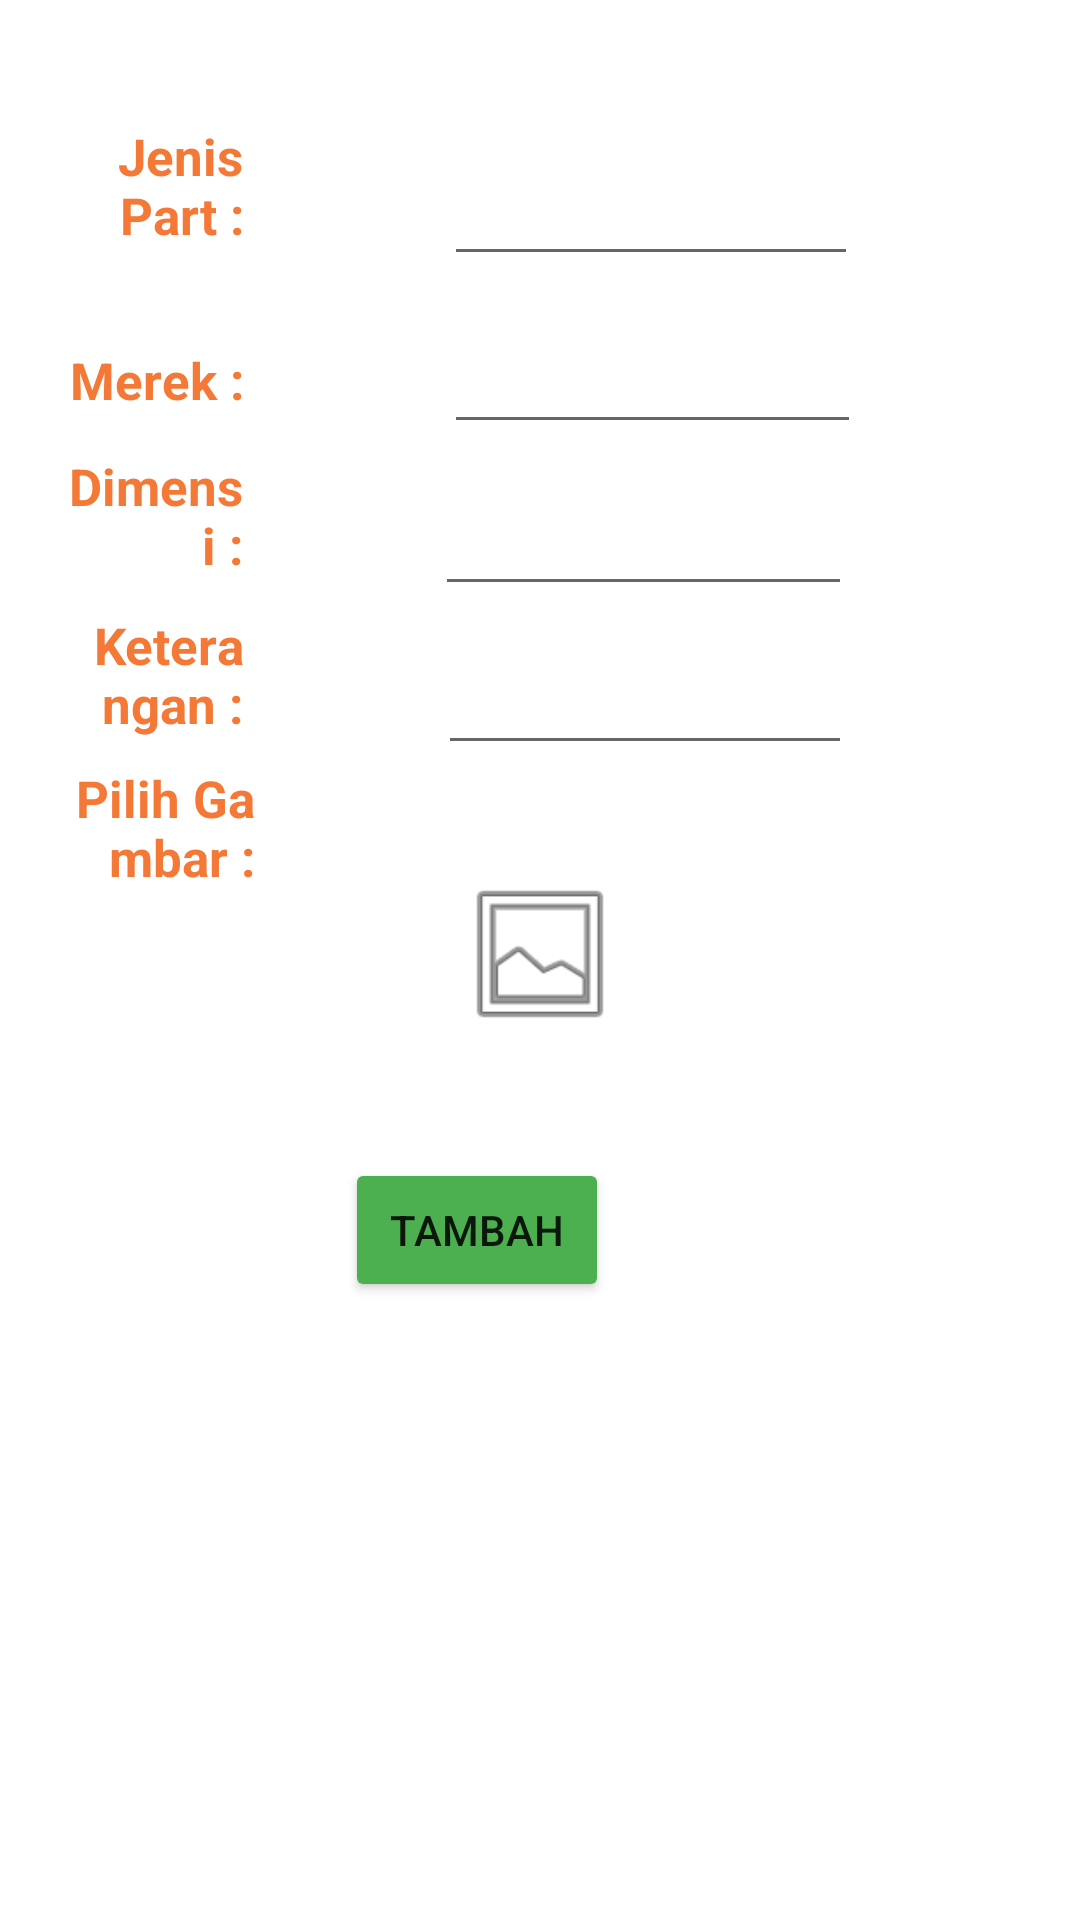

Produce the Android XML layout that renders to this screen, including the resource entries it uses.
<!-- AndroidManifest.xml: application theme Theme.JPA -->
<!-- res/layout/activity_tambahpart.xml -->
<?xml version="1.0" encoding="utf-8"?>
<RelativeLayout xmlns:android="http://schemas.android.com/apk/res/android"
    xmlns:app="http://schemas.android.com/apk/res-auto"
    xmlns:tools="http://schemas.android.com/tools"
    android:layout_width="match_parent"
    android:layout_height="match_parent"
    tools:context=".Tambahpart">


    <Button
        android:id="@+id/btn_submit"
        android:layout_width="wrap_content"
        android:layout_height="wrap_content"
        android:layout_alignParentEnd="true"
        android:layout_alignParentRight="true"
        android:layout_alignParentBottom="true"
        android:layout_marginEnd="157dp"
        android:layout_marginRight="157dp"
        android:layout_marginBottom="206dp"
        android:text="Tambah"
        app:backgroundTint="#4CAF50"
        tools:layout_editor_absoluteX="156dp"
        tools:layout_editor_absoluteY="403dp" />

    <TextView
        android:id="@+id/textView1"
        android:layout_width="wrap_content"
        android:layout_height="wrap_content"
        android:layout_alignParentStart="true"
        android:layout_alignParentEnd="true"
        android:layout_alignParentBottom="true"
        android:layout_marginStart="122dp"
        android:layout_marginEnd="123dp"
        android:layout_marginBottom="654dp"
        android:text="Tambah Spare Part"
        android:textAlignment="center"
        android:textColor="#3F51B5"
        android:textSize="20sp"
        android:textStyle="bold" />

    <TextView
        android:id="@+id/textView2"
        android:layout_width="115dp"
        android:layout_height="wrap_content"
        android:layout_alignParentStart="true"
        android:layout_alignParentEnd="true"
        android:layout_alignParentBottom="true"
        android:layout_marginStart="17dp"
        android:layout_marginEnd="279dp"
        android:layout_marginBottom="557dp"
        android:text="Jenis Part :"
        android:textAlignment="textEnd"
        android:textColor="#F47836"
        android:textSize="17sp"
        android:textStyle="bold" />

    <TextView
        android:id="@+id/textView3"
        android:layout_width="115dp"
        android:layout_height="wrap_content"
        android:layout_alignParentStart="true"
        android:layout_alignParentEnd="true"
        android:layout_alignParentBottom="true"
        android:layout_marginStart="17dp"
        android:layout_marginEnd="279dp"
        android:layout_marginBottom="502dp"
        android:text="Merek :"
        android:textAlignment="textEnd"
        android:textColor="#F47836"
        android:textSize="17sp"
        android:textStyle="bold" />

    <TextView
        android:id="@+id/textView4"
        android:layout_width="115dp"
        android:layout_height="wrap_content"
        android:layout_alignParentStart="true"
        android:layout_alignParentEnd="true"
        android:layout_alignParentBottom="true"
        android:layout_marginStart="21dp"
        android:layout_marginEnd="279dp"
        android:layout_marginBottom="447dp"
        android:text="Dimensi :"
        android:textAlignment="textEnd"
        android:textColor="#F47836"
        android:textSize="17sp"
        android:textStyle="bold" />

    <TextView
        android:id="@+id/textView5"
        android:layout_width="115dp"
        android:layout_height="wrap_content"
        android:layout_alignParentStart="true"
        android:layout_alignParentEnd="true"
        android:layout_alignParentBottom="true"
        android:layout_marginStart="23dp"
        android:layout_marginEnd="279dp"
        android:layout_marginBottom="394dp"
        android:text="Keterangan :"
        android:textAlignment="textEnd"
        android:textColor="#F47836"
        android:textSize="17sp"
        android:textStyle="bold" />

    <TextView
        android:id="@+id/textView6"
        android:layout_width="114dp"
        android:layout_height="wrap_content"
        android:layout_alignParentStart="true"
        android:layout_alignParentEnd="true"
        android:layout_alignParentBottom="true"
        android:layout_marginStart="21dp"
        android:layout_marginEnd="275dp"
        android:layout_marginBottom="343dp"
        android:text="Pilih Gambar :"
        android:textAlignment="textEnd"
        android:textColor="#F47836"
        android:textSize="17sp"
        android:textStyle="bold" />

    <ImageView
        android:id="@+id/imageView1"
        android:layout_width="105dp"
        android:layout_height="84dp"
        android:layout_alignParentStart="true"
        android:layout_alignParentEnd="true"
        android:layout_alignParentBottom="true"
        android:layout_marginStart="152dp"
        android:layout_marginEnd="152dp"
        android:layout_marginBottom="280dp"
        app:srcCompat="@android:drawable/ic_menu_gallery" />

    <EditText
        android:id="@+id/editTextTextPersonName1"
        android:layout_width="wrap_content"
        android:layout_height="wrap_content"
        android:layout_alignParentStart="true"
        android:layout_alignParentEnd="true"
        android:layout_alignParentBottom="true"
        android:layout_marginStart="148dp"
        android:layout_marginEnd="74dp"
        android:layout_marginBottom="548dp"
        android:ems="10"
        android:inputType="textPersonName"
        android:text="" />

    <EditText
        android:id="@+id/editTextTextPersonName2"
        android:layout_width="wrap_content"
        android:layout_height="wrap_content"
        android:layout_alignParentStart="true"
        android:layout_alignParentEnd="true"
        android:layout_alignParentBottom="true"
        android:layout_marginStart="148dp"
        android:layout_marginEnd="73dp"
        android:layout_marginBottom="492dp"
        android:ems="10"
        android:inputType="textPersonName"
        android:text="" />

    <EditText
        android:id="@+id/editTextTextPersonName3"
        android:layout_width="wrap_content"
        android:layout_height="wrap_content"
        android:layout_alignParentStart="true"
        android:layout_alignParentEnd="true"
        android:layout_alignParentBottom="true"
        android:layout_marginStart="145dp"
        android:layout_marginEnd="76dp"
        android:layout_marginBottom="438dp"
        android:ems="10"
        android:inputType="textPersonName"
        android:text="" />

    <EditText
        android:id="@+id/editTextTextPersonName4"
        android:layout_width="wrap_content"
        android:layout_height="wrap_content"
        android:layout_alignParentStart="true"
        android:layout_alignParentEnd="true"
        android:layout_alignParentBottom="true"
        android:layout_marginStart="146dp"
        android:layout_marginEnd="76dp"
        android:layout_marginBottom="385dp"
        android:ems="10"
        android:inputType="textPersonName"
        android:text="" />

</RelativeLayout>
<!-- resources referenced by this layout -->
<resources>
  <style name="Theme.JPA" parent="Theme.MaterialComponents.DayNight.DarkActionBar">
          
          <item name="colorPrimary">@color/purple_500</item>
          <item name="colorPrimaryVariant">@color/purple_700</item>
          <item name="colorOnPrimary">@color/white</item>
          
          <item name="colorSecondary">@color/teal_200</item>
          <item name="colorSecondaryVariant">@color/teal_700</item>
          <item name="colorOnSecondary">@color/black</item>
          
          <item name="android:statusBarColor">?attr/colorPrimaryVariant</item>
          
      </style>
  <!-- not gathered from this repository: default colours our renderer supplied (Android Studio template values) -->
  <color name="purple_500">#FF6200EE</color>
  <color name="purple_700">#FF3700B3</color>
  <color name="teal_200">#FF03DAC5</color>
  <color name="teal_700">#FF018786</color>
  <color name="black">#FF000000</color>
  <color name="white">#FFFFFFFF</color>
</resources>
